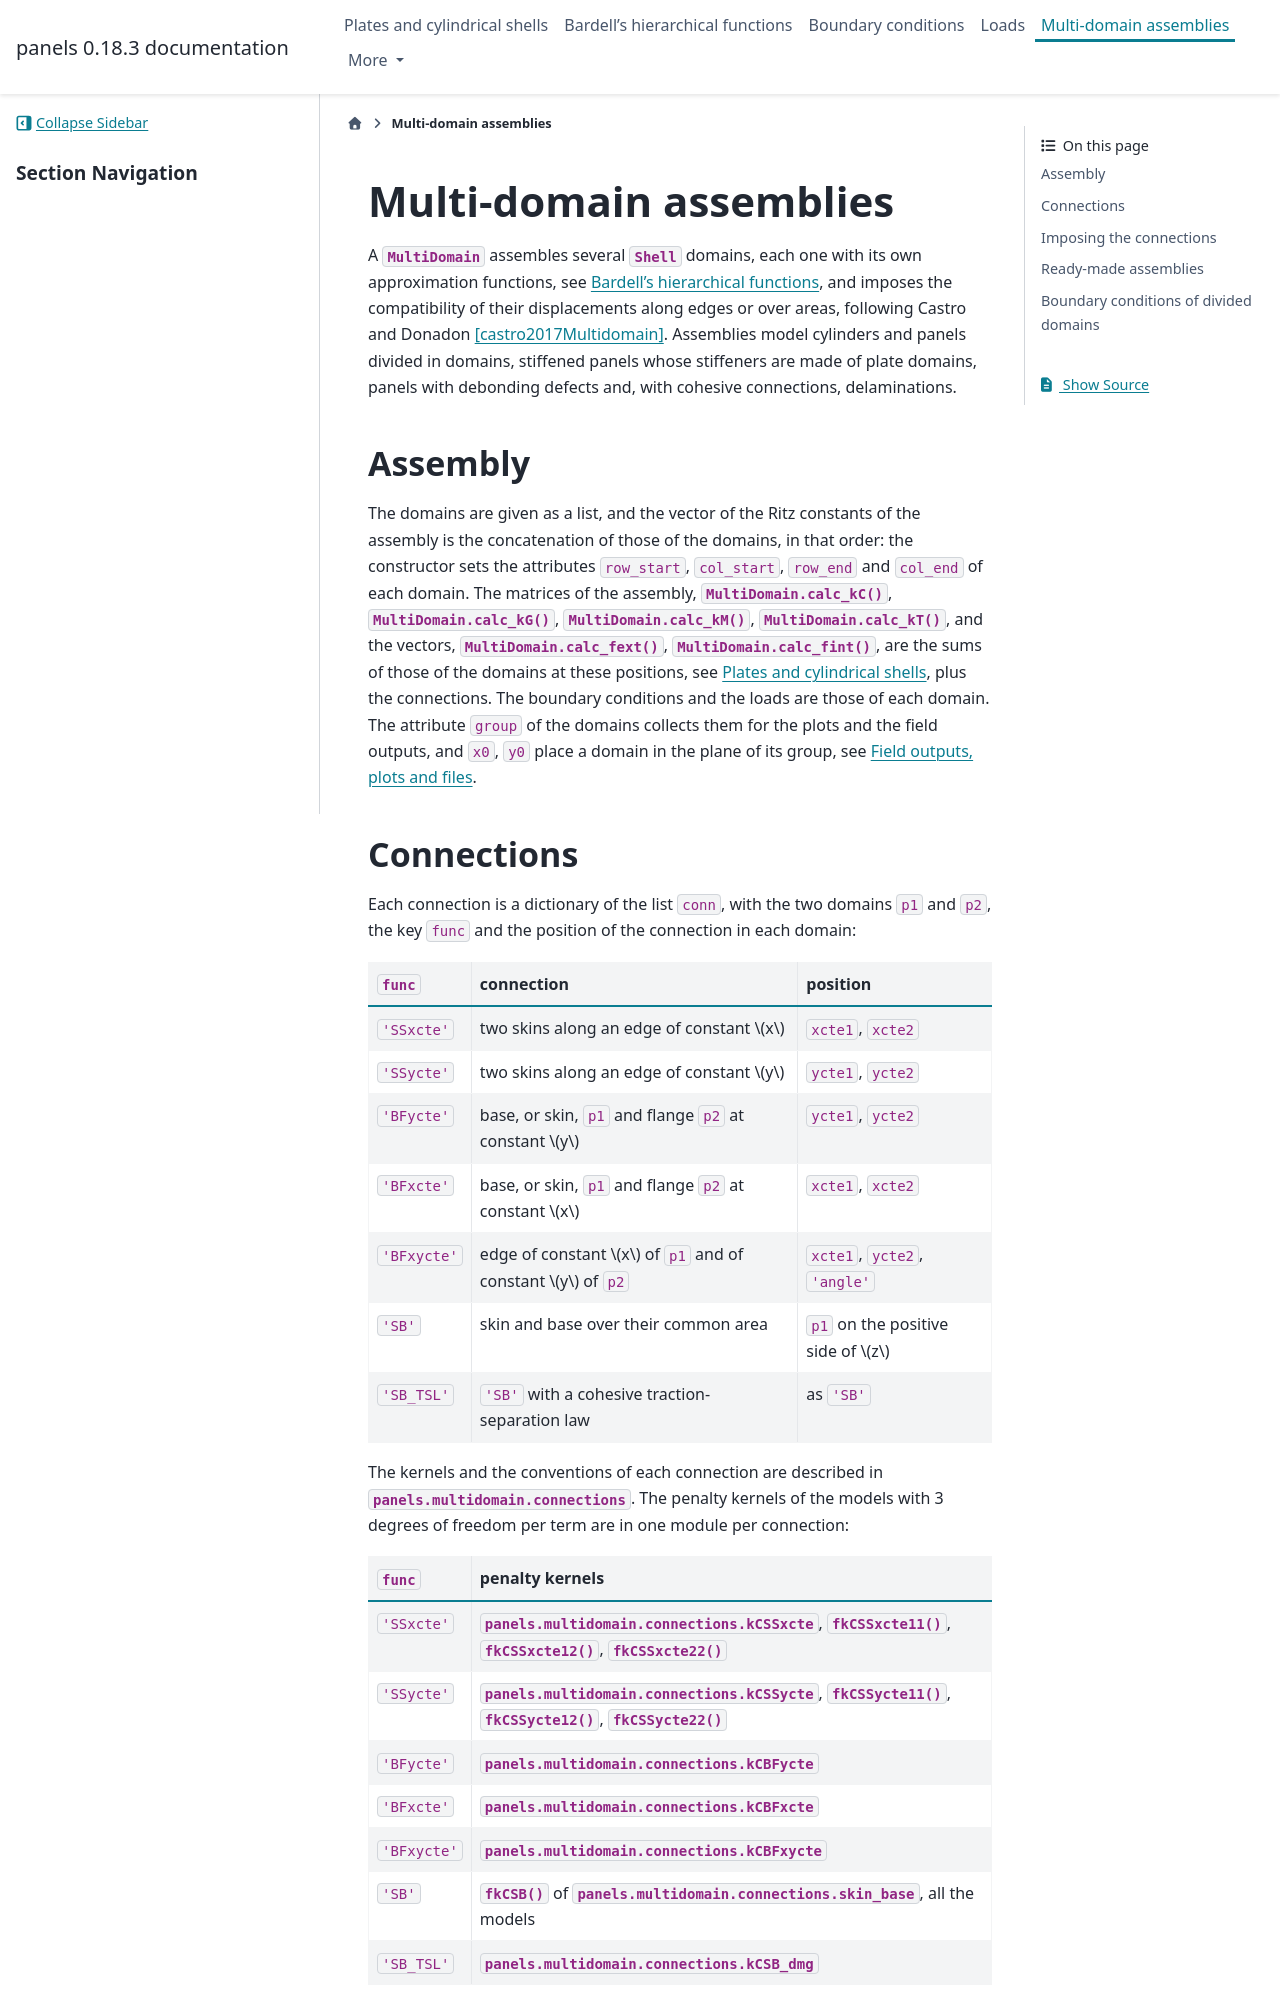

repository: saullocastro/panels · page: multidomain_overview.html · generator: sphinx

.. _multidomain_overview:

Multi-domain assemblies
=======================

A :class:`.MultiDomain` assembles several :class:`.Shell` domains, each one
with its own approximation functions, see :ref:`theory_func_bardell`, and
imposes the compatibility of their displacements along edges or over areas,
following Castro and Donadon [castro2017Multidomain]_. Assemblies model
cylinders and panels divided in domains, stiffened panels whose stiffeners
are made of plate domains, panels with debonding defects and, with cohesive
connections, delaminations.


Assembly
--------

The domains are given as a list, and the vector of the Ritz constants of the
assembly is the concatenation of those of the domains, in that order: the
constructor sets the attributes ``row_start``, ``col_start``, ``row_end``
and ``col_end`` of each domain. The matrices of the assembly,
:meth:`.MultiDomain.calc_kC`, :meth:`.MultiDomain.calc_kG`,
:meth:`.MultiDomain.calc_kM`, :meth:`.MultiDomain.calc_kT`, and the vectors,
:meth:`.MultiDomain.calc_fext`, :meth:`.MultiDomain.calc_fint`, are the sums
of those of the domains at these positions, see :ref:`shell_overview`, plus
the connections. The boundary conditions and the loads are those of each
domain. The attribute ``group`` of the domains collects them for the plots
and the field outputs, and ``x0``, ``y0`` place a domain in the plane of its
group, see :ref:`postprocessing`.
